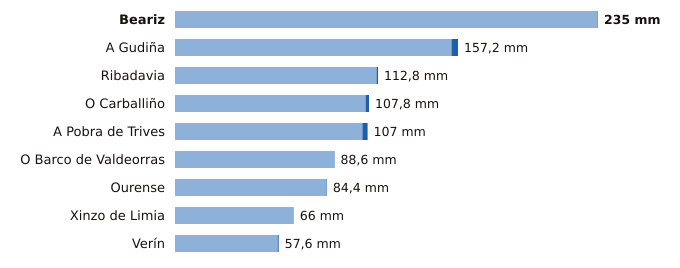

Data behind this chart, as committed beside it:
estacion, provincia, indicativo, mm_6_dias_anteriores, mm_hoy, mm_7_dias, horas_de_hoy
Beariz, Ourense, 1696O, 234.8, 0.2, 235.0, 7
A Gudiña, Ourense, 2969U, 153.6, 3.6, 157.2, 7
Ribadavia, Ourense, 1701X, 112.0, 0.8, 112.8, 8
O Carballiño, Ourense, 1700X, 105.9, 1.9, 107.8, 9
A Pobra de Trives, Ourense, 1631E, 104.1, 2.9, 107.0, 9
O Barco de Valdeorras, Ourense, 1583X, 88.4, 0.2, 88.6, 8
Ourense, Ourense, 1690A, 84.2, 0.2, 84.4, 9
Xinzo de Limia, Ourense, 1735X, 65.9, 0.1, 66.0, 9
Verín, Ourense, 2978X, 57.0, 0.6, 57.6, 7
